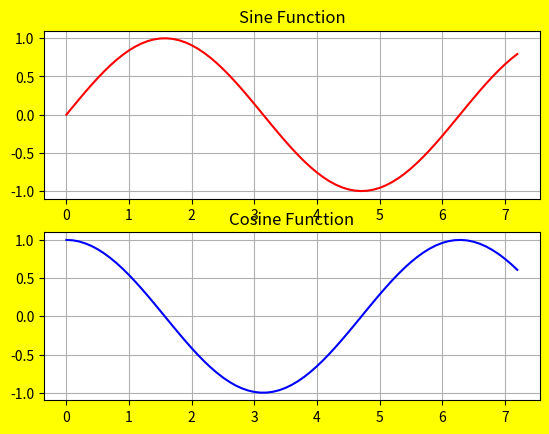
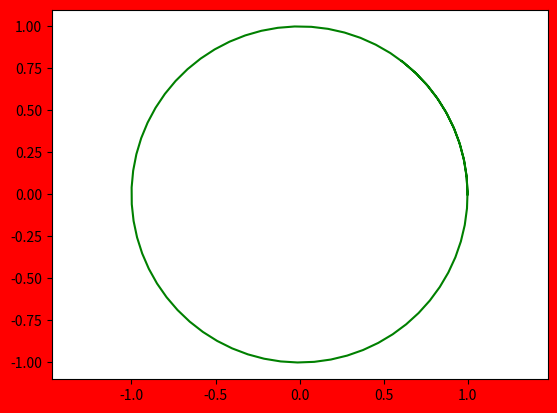

These charts were generated, in order, by the following Python code:
import numpy as np
import matplotlib.pyplot as plt

t = np.arange(0, 2 * np.pi + 1, 0.1) # Creates a range of numbers with given start, end and step

plt.close('all') # Closes all the windows
plt.figure('My first Plot', facecolor='yellow') # Creates a new window with the title 'My first Plot' and yellow background
plt.subplot(2,1,1) # Creates a new plot in the window with 2 rows and 1 column, in the first row
plt.title('Sine Function') # Gives title to the previously mentioned plot
plt.grid('on') #Turn on the grid


f_sine = np.sin(t) # Creates a sine wave
plt.plot(t, f_sine, 'r') # Plots the sine wave with red color (mapping values from t to f_sine)
plt.subplot(2,1,2) # Creates a new plot in the window with 2 rows and 1 column, in the second row

f_cos = np.cos(t) # same as above but with cosine
plt.plot(t, f_cos, 'b')
plt.title('Cosine Function')
plt.grid('on') #Turn on the grid

#Creating a circle with sine and cosine
plt.figure('Circle', facecolor= 'red') # Make a new figure (window)
plt.axis('equal') # Make axis of the same length

plt.plot(f_cos, f_sine, 'green')
plt.show()
